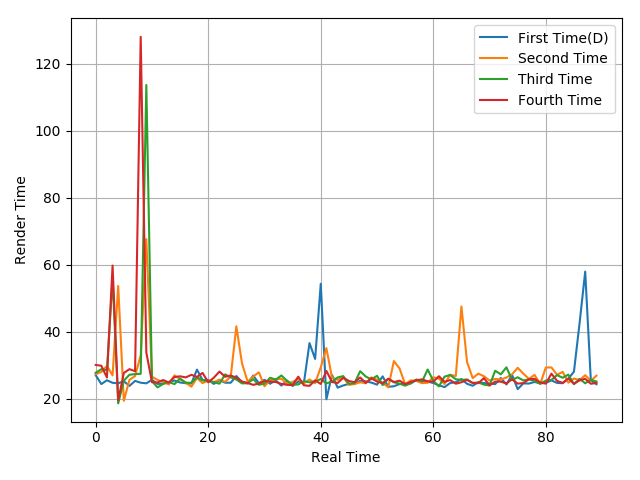

Data behind this chart, as committed beside it:
27.04, 24.4, 25.53, 24.77, 24.63, 25.25, 23.85, 25.34, 24.8, 24.62, 25.66, 24.44, 24.51, 25.01, 25.45, 24.87, 24.65, 24.57, 28.71, 25.58, 25.67, 24.45, 25.58, 24.8
27.36, 27.99, 29.83, 26.98, 53.68, 19.41, 25.64, 26.79, 32.97, 67.67, 26.61, 25.62, 25.02, 24.28, 26.99, 25.88, 24.82, 23.61, 26.23, 24.67, 25.51, 24.99, 25.74, 25.07
27.77, 28.84, 28.55, 55.97, 18.63, 25.42, 27.17, 27.38, 27.46, 113.7, 25.27, 23.4, 24.48, 24.99, 24.39, 26.02, 24.82, 24.76, 26.44, 25.49, 25.29, 24.98, 24.51, 27.29
30.11, 29.86, 26.35, 59.76, 19.55, 27.7, 28.85, 28.23, 128, 33.8, 24.94, 24.87, 25.61, 24.85, 26.48, 26.71, 26.39, 27.15, 26.55, 27.72, 24.91, 26.31, 28.13, 26.58
